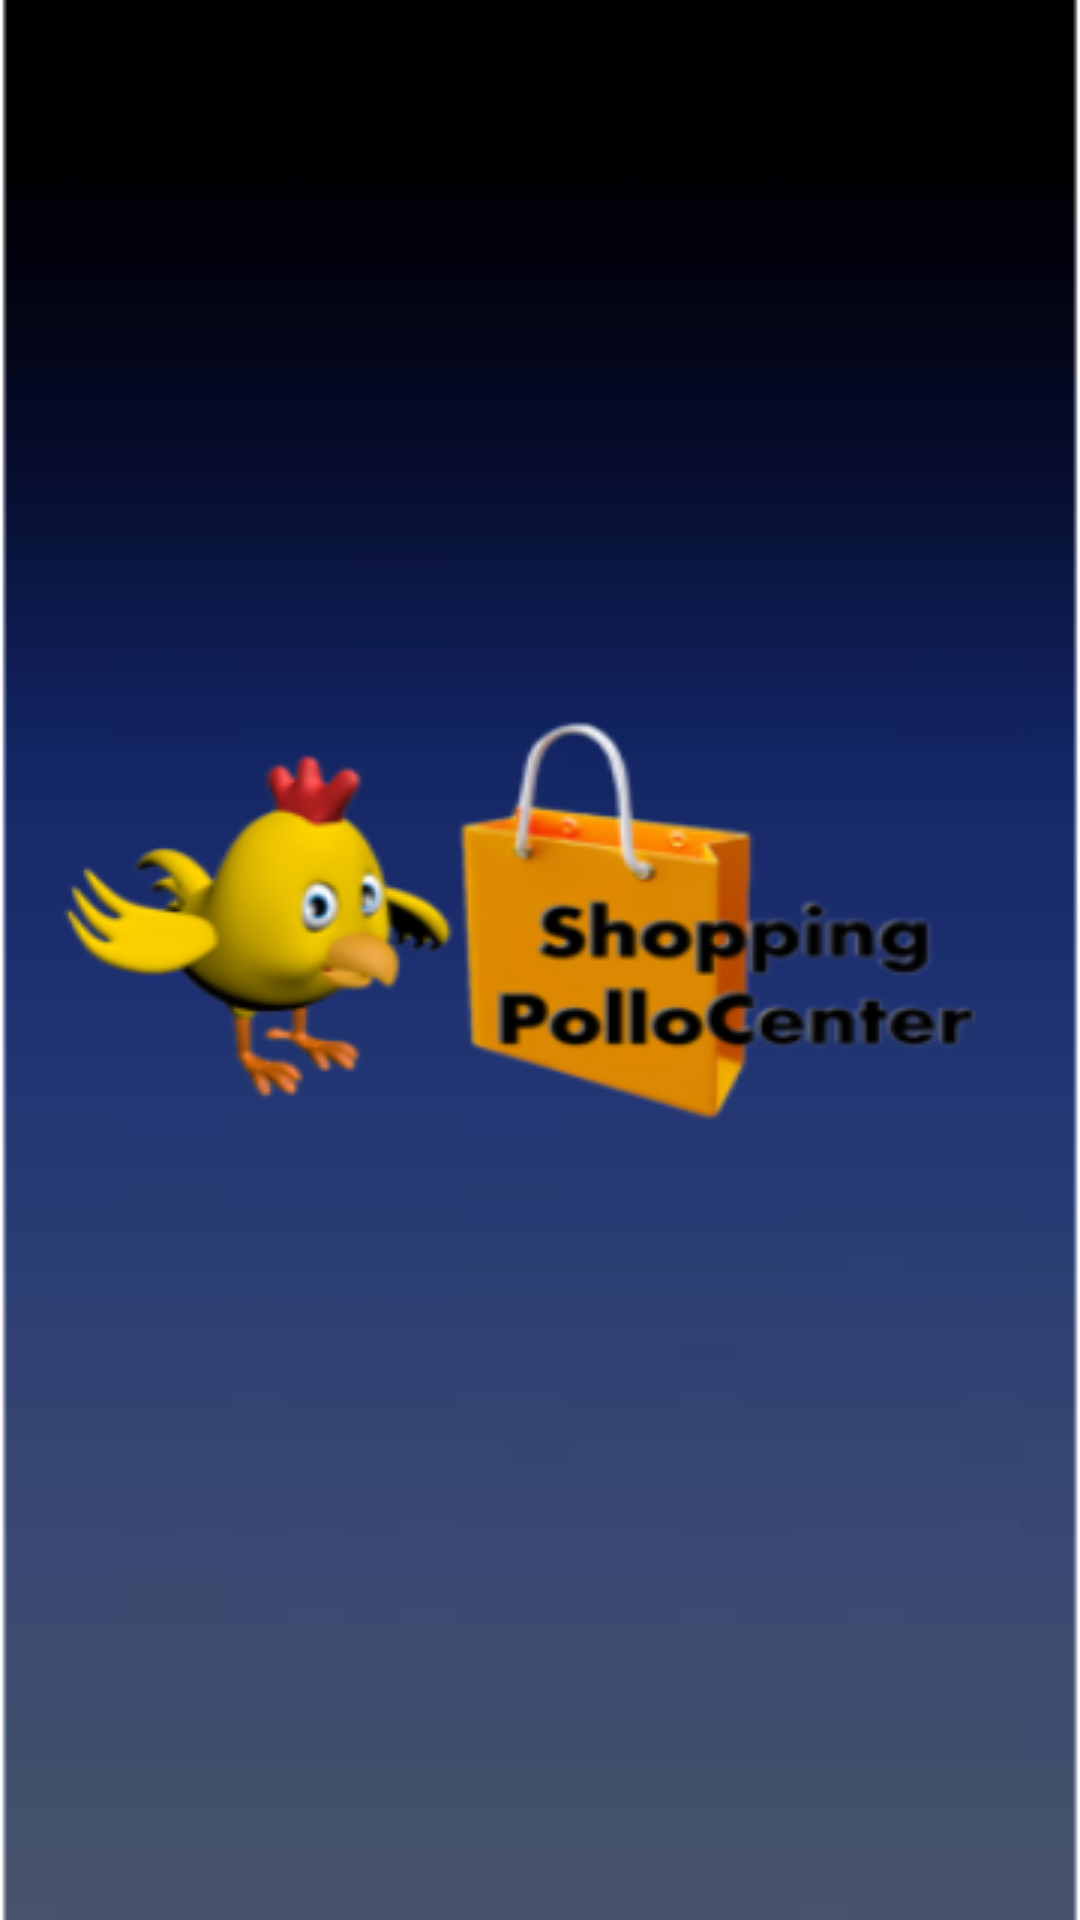

This screen was rendered from an Android layout file. Write that file and the resources it references.
<!-- AndroidManifest.xml: application theme Theme.DesafioPractico2DSM -->
<!-- res/layout/activity_main.xml -->
<?xml version="1.0" encoding="utf-8"?>
<androidx.constraintlayout.widget.ConstraintLayout xmlns:android="http://schemas.android.com/apk/res/android"
    xmlns:app="http://schemas.android.com/apk/res-auto"
    xmlns:tools="http://schemas.android.com/tools"
    android:layout_width="match_parent"
    android:layout_height="match_parent"
    tools:context=".MainActivity"
    android:background="@drawable/fondoshopping"/>
<!-- resources referenced by this layout -->
<resources>
  <!-- drawable fondoshopping: png bitmap (drawable, 57429 bytes) -->
  <style name="Theme.DesafioPractico2DSM" parent="Theme.MaterialComponents.DayNight.DarkActionBar">
          
          <item name="colorPrimary">@color/purple_500</item>
          <item name="colorPrimaryVariant">@color/purple_700</item>
          <item name="colorOnPrimary">@color/white</item>
          
          <item name="colorSecondary">@color/teal_200</item>
          <item name="colorSecondaryVariant">@color/teal_700</item>
          <item name="colorOnSecondary">@color/black</item>
          
          <item name="android:statusBarColor">?attr/colorPrimaryVariant</item>
          
      </style>
  <!-- not gathered from this repository: default colours our renderer supplied (Android Studio template values) -->
  <color name="purple_500">#FF6200EE</color>
  <color name="purple_700">#FF3700B3</color>
  <color name="teal_200">#FF03DAC5</color>
  <color name="teal_700">#FF018786</color>
  <color name="black">#FF000000</color>
  <color name="white">#FFFFFFFF</color>
</resources>
